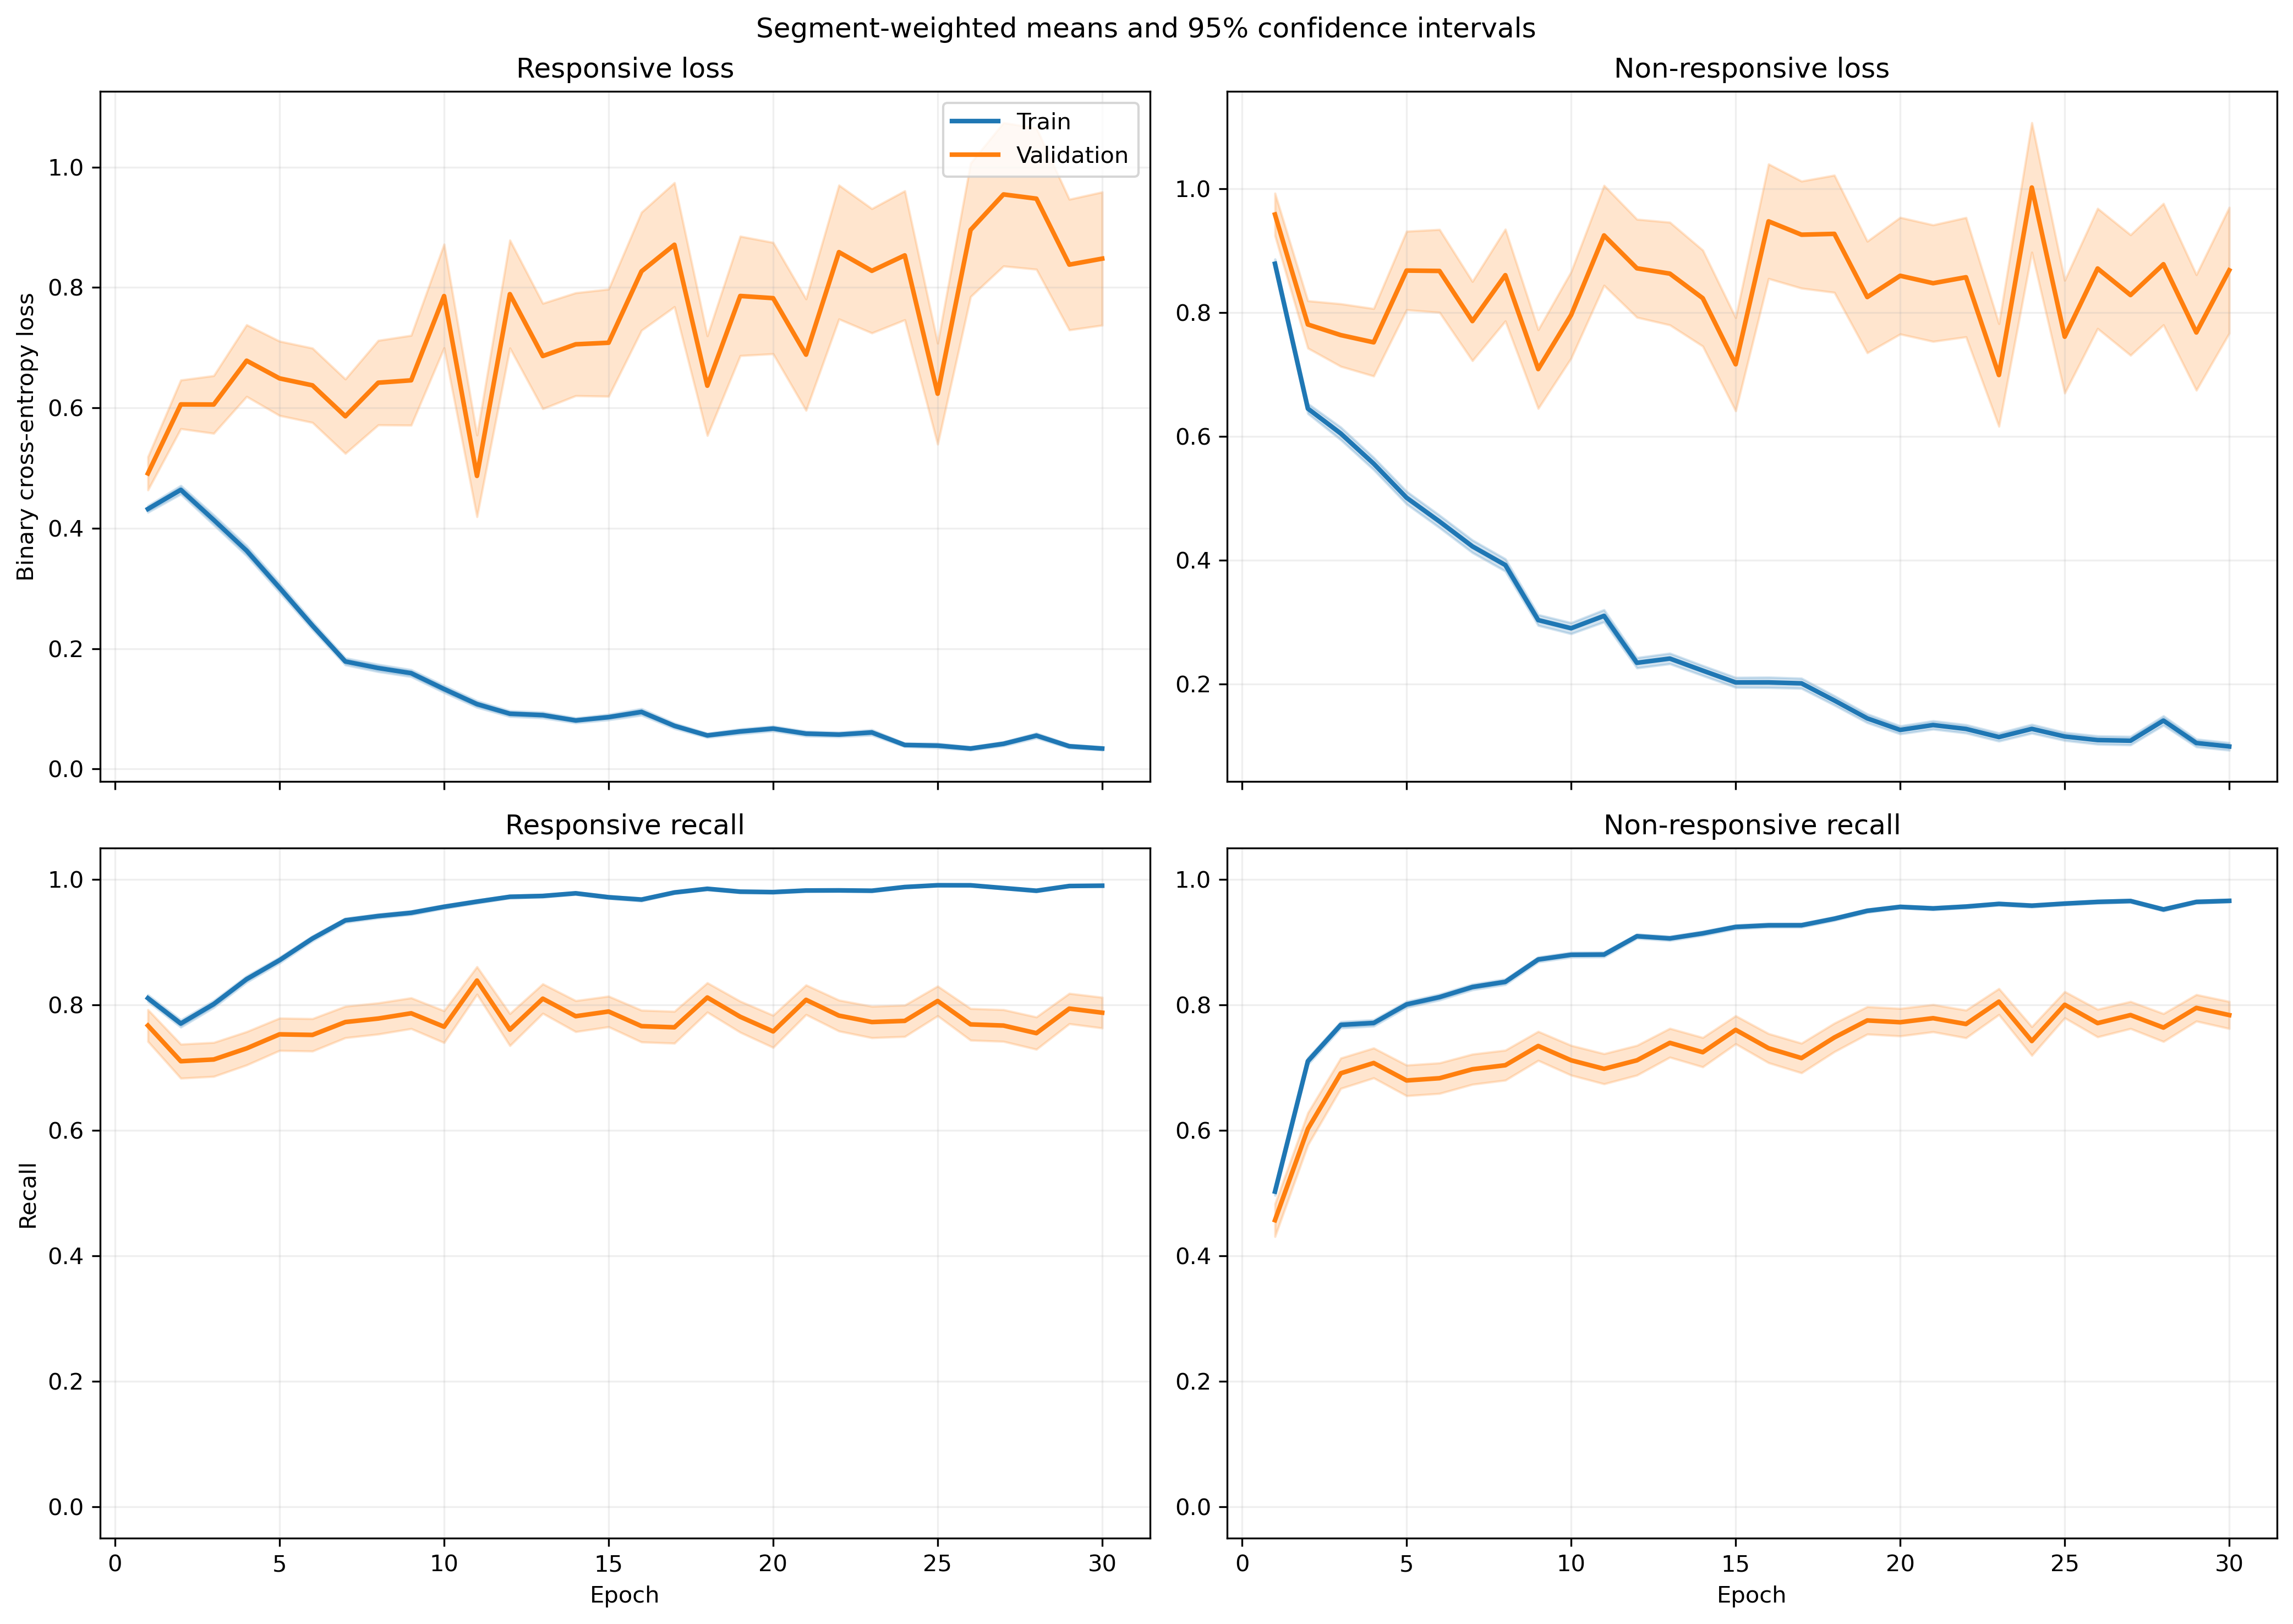

The data file committed next to this chart (first rows):
fold, epoch, split, r_loss, r_loss_count, r_loss_sum, r_loss_sum_sq, r_recall, r_recall_count, r_recall_sum, r_recall_sum_sq, nr_loss, nr_loss_count, nr_loss_sum, nr_loss_sum_sq, nr_recall, nr_recall_count, nr_recall_sum, nr_recall_sum_sq
1, 1, train, 0.4604, 1063, 489.4, 392.2, 0.793, 1063, 843.0, 843.0, 0.8506, 1401, 1192, 1528, 0.5146, 1401, 721.0, 721.0
1, 1, validation, 0.1288, 10, 1.288, 0.2181, 1.0, 10, 10.0, 10.0, , 0, 0.0, 0.0, , 0, 0.0, 0.0
1, 2, train, 0.4077, 1063, 433.4, 484.4, 0.7723, 1063, 821.0, 821.0, 0.7693, 1401, 1078, 1884, 0.6752, 1401, 946.0, 946.0
1, 2, validation, 0.1177, 10, 1.177, 0.2524, 1.0, 10, 10.0, 10.0, , 0, 0.0, 0.0, , 0, 0.0, 0.0
1, 3, train, 0.2958, 1063, 314.4, 348.9, 0.8645, 1063, 919.0, 919.0, 0.745, 1401, 1044, 2008, 0.7002, 1401, 981.0, 981.0
1, 3, validation, 0.06273, 10, 0.6273, 0.06526, 1.0, 10, 10.0, 10.0, , 0, 0.0, 0.0, , 0, 0.0, 0.0
1, 4, train, 0.3047, 1063, 323.9, 380.1, 0.8617, 1063, 916.0, 916.0, 0.6621, 1401, 927.6, 1767, 0.7159, 1401, 1003, 1003
1, 4, validation, 0.06031, 10, 0.6031, 0.06439, 1.0, 10, 10.0, 10.0, , 0, 0.0, 0.0, , 0, 0.0, 0.0
1, 5, train, 0.3267, 1063, 347.3, 515.6, 0.8542, 1063, 908.0, 908.0, 0.4513, 1401, 632.2, 1333, 0.823, 1401, 1153, 1153
1, 5, validation, 0.04286, 10, 0.4286, 0.02881, 1.0, 10, 10.0, 10.0, , 0, 0.0, 0.0, , 0, 0.0, 0.0
1, 6, train, 0.2621, 1063, 278.6, 350.4, 0.8899, 1063, 946.0, 946.0, 0.3843, 1401, 538.4, 1020, 0.8408, 1401, 1178, 1178
1, 6, validation, 0.1597, 10, 1.597, 0.707, 0.9, 10, 9.0, 9.0, , 0, 0.0, 0.0, , 0, 0.0, 0.0
1, 7, train, 0.1832, 1063, 194.7, 274.8, 0.9304, 1063, 989.0, 989.0, 0.3807, 1401, 533.3, 1174, 0.8387, 1401, 1175, 1175
1, 7, validation, 0.0193, 10, 0.193, 0.005993, 1.0, 10, 10.0, 10.0, , 0, 0.0, 0.0, , 0, 0.0, 0.0
1, 8, train, 0.1143, 1063, 121.5, 98.27, 0.968, 1063, 1029, 1029, 0.3867, 1401, 541.7, 1040, 0.8266, 1401, 1158, 1158
1, 8, validation, 0.01772, 10, 0.1772, 0.005617, 1.0, 10, 10.0, 10.0, , 0, 0.0, 0.0, , 0, 0.0, 0.0
1, 9, train, 0.1128, 1063, 120, 133.6, 0.9661, 1063, 1027, 1027, 0.3621, 1401, 507.3, 1062, 0.8473, 1401, 1187, 1187
1, 9, validation, 0.02514, 10, 0.2514, 0.01572, 1.0, 10, 10.0, 10.0, , 0, 0.0, 0.0, , 0, 0.0, 0.0
1, 10, train, 0.1233, 1063, 131.1, 183.3, 0.9586, 1063, 1019, 1019, 0.2784, 1401, 390, 852.3, 0.8772, 1401, 1229, 1229
1, 10, validation, 0.01717, 10, 0.1717, 0.005041, 1.0, 10, 10.0, 10.0, , 0, 0.0, 0.0, , 0, 0.0, 0.0
1, 11, train, 0.1783, 1063, 189.5, 369, 0.9379, 1063, 997.0, 997.0, 0.1871, 1401, 262.1, 589.3, 0.9208, 1401, 1290, 1290
1, 11, validation, 0.1358, 10, 1.358, 1.15, 0.9, 10, 9.0, 9.0, , 0, 0.0, 0.0, , 0, 0.0, 0.0
1, 12, train, 0.1043, 1063, 110.9, 173, 0.969, 1063, 1030, 1030, 0.1957, 1401, 274.2, 634.4, 0.9258, 1401, 1297, 1297
1, 12, validation, 0.01162, 10, 0.1162, 0.001972, 1.0, 10, 10.0, 10.0, , 0, 0.0, 0.0, , 0, 0.0, 0.0
1, 13, train, 0.07535, 1063, 80.1, 51.94, 0.9774, 1063, 1039, 1039, 0.173, 1401, 242.3, 494.7, 0.9372, 1401, 1313, 1313
1, 13, validation, 0.01712, 10, 0.1712, 0.006575, 1.0, 10, 10.0, 10.0, , 0, 0.0, 0.0, , 0, 0.0, 0.0
1, 14, train, 0.04894, 1063, 52.02, 61.81, 0.9868, 1063, 1049, 1049, 0.24, 1401, 336.3, 876, 0.9094, 1401, 1274, 1274
1, 14, validation, 0.004788, 10, 0.04788, 0.0004731, 1.0, 10, 10.0, 10.0, , 0, 0.0, 0.0, , 0, 0.0, 0.0
1, 15, train, 0.1022, 1063, 108.7, 100.7, 0.9671, 1063, 1028, 1028, 0.2938, 1401, 411.6, 772.6, 0.8737, 1401, 1224, 1224
1, 15, validation, 0.01344, 10, 0.1344, 0.006603, 1.0, 10, 10.0, 10.0, , 0, 0.0, 0.0, , 0, 0.0, 0.0
1, 16, train, 0.06993, 1063, 74.33, 65.95, 0.9746, 1063, 1036, 1036, 0.2091, 1401, 292.9, 712, 0.9179, 1401, 1286, 1286
1, 16, validation, 0.01534, 10, 0.1534, 0.005205, 1.0, 10, 10.0, 10.0, , 0, 0.0, 0.0, , 0, 0.0, 0.0
1, 17, train, 0.09637, 1063, 102.4, 244.2, 0.968, 1063, 1029, 1029, 0.1603, 1401, 224.6, 671.2, 0.9458, 1401, 1325, 1325
1, 17, validation, 0.006169, 10, 0.06169, 0.0007175, 1.0, 10, 10.0, 10.0, , 0, 0.0, 0.0, , 0, 0.0, 0.0
1, 18, train, 0.05669, 1063, 60.26, 81.34, 0.9849, 1063, 1047, 1047, 0.1782, 1401, 249.6, 596.3, 0.9322, 1401, 1306, 1306
1, 18, validation, 0.007812, 10, 0.07812, 0.000855, 1.0, 10, 10.0, 10.0, , 0, 0.0, 0.0, , 0, 0.0, 0.0
1, 19, train, 0.05647, 1063, 60.03, 50.1, 0.9868, 1063, 1049, 1049, 0.1083, 1401, 151.7, 303.9, 0.9629, 1401, 1349, 1349
1, 19, validation, 0.0134, 10, 0.134, 0.002752, 1.0, 10, 10.0, 10.0, , 0, 0.0, 0.0, , 0, 0.0, 0.0
1, 20, train, 0.0421, 1063, 44.76, 58.96, 0.9934, 1063, 1056, 1056, 0.1165, 1401, 163.3, 402, 0.9586, 1401, 1343, 1343
1, 20, validation, 0.003307, 10, 0.03307, 0.0001536, 1.0, 10, 10.0, 10.0, , 0, 0.0, 0.0, , 0, 0.0, 0.0
1, 21, train, 0.05435, 1063, 57.77, 87.23, 0.9812, 1063, 1043, 1043, 0.1081, 1401, 151.5, 458.5, 0.9657, 1401, 1353, 1353
1, 21, validation, 0.002414, 10, 0.02414, 0.0001102, 1.0, 10, 10.0, 10.0, , 0, 0.0, 0.0, , 0, 0.0, 0.0
1, 22, train, 0.08857, 1063, 94.15, 146.4, 0.9746, 1063, 1036, 1036, 0.08852, 1401, 124, 302.4, 0.9714, 1401, 1361, 1361
1, 22, validation, 0.01067, 10, 0.1067, 0.003777, 1.0, 10, 10.0, 10.0, , 0, 0.0, 0.0, , 0, 0.0, 0.0
1, 23, train, 0.03311, 1063, 35.19, 64.71, 0.9934, 1063, 1056, 1056, 0.1423, 1401, 199.3, 731, 0.9586, 1401, 1343, 1343
1, 23, validation, 0.001197, 10, 0.01197, 2.5302907943114405e-05, 1.0, 10, 10.0, 10.0, , 0, 0.0, 0.0, , 0, 0.0, 0.0
1, 24, train, 0.02029, 1063, 21.57, 9.751, 0.9962, 1063, 1059, 1059, 0.1637, 1401, 229.3, 526.9, 0.9372, 1401, 1313, 1313
1, 24, validation, 0.001768, 10, 0.01768, 5.5389172075592796e-05, 1.0, 10, 10.0, 10.0, , 0, 0.0, 0.0, , 0, 0.0, 0.0
1, 25, train, 0.02259, 1063, 24.01, 31.72, 0.9972, 1063, 1060, 1060, 0.141, 1401, 197.6, 508.6, 0.9522, 1401, 1334, 1334
1, 25, validation, 0.001027, 10, 0.01027, 1.5601360246364493e-05, 1.0, 10, 10.0, 10.0, , 0, 0.0, 0.0, , 0, 0.0, 0.0
1, 26, train, 0.04083, 1063, 43.4, 81.1, 0.9906, 1063, 1053, 1053, 0.1, 1401, 140.1, 428.5, 0.9679, 1401, 1356, 1356
1, 26, validation, 0.001415, 10, 0.01415, 4.244659930918715e-05, 1.0, 10, 10.0, 10.0, , 0, 0.0, 0.0, , 0, 0.0, 0.0
1, 27, train, 0.07093, 1063, 75.4, 105.1, 0.9718, 1063, 1033, 1033, 0.1026, 1401, 143.7, 362.5, 0.9643, 1401, 1351, 1351
1, 27, validation, 0.001466, 10, 0.01466, 2.8610899335035356e-05, 1.0, 10, 10.0, 10.0, , 0, 0.0, 0.0, , 0, 0.0, 0.0
1, 28, train, 0.05189, 1063, 55.16, 95.21, 0.9821, 1063, 1044, 1044, 0.1628, 1401, 228, 822.9, 0.95, 1401, 1331, 1331
1, 28, validation, 0.001561, 10, 0.01561, 0.0001128, 1.0, 10, 10.0, 10.0, , 0, 0.0, 0.0, , 0, 0.0, 0.0
1, 29, train, 0.02531, 1063, 26.9, 15.27, 0.9934, 1063, 1056, 1056, 0.09409, 1401, 131.8, 368.4, 0.9657, 1401, 1353, 1353
1, 29, validation, 0.001024, 10, 0.01024, 2.2238926703721518e-05, 1.0, 10, 10.0, 10.0, , 0, 0.0, 0.0, , 0, 0.0, 0.0
1, 30, train, 0.02729, 1063, 29.01, 24.21, 0.9897, 1063, 1052, 1052, 0.06232, 1401, 87.32, 247.1, 0.9786, 1401, 1371, 1371
1, 30, validation, 0.0008821, 10, 0.008821, 1.6943918581091566e-05, 1.0, 10, 10.0, 10.0, , 0, 0.0, 0.0, , 0, 0.0, 0.0
... 1,140 more rows
